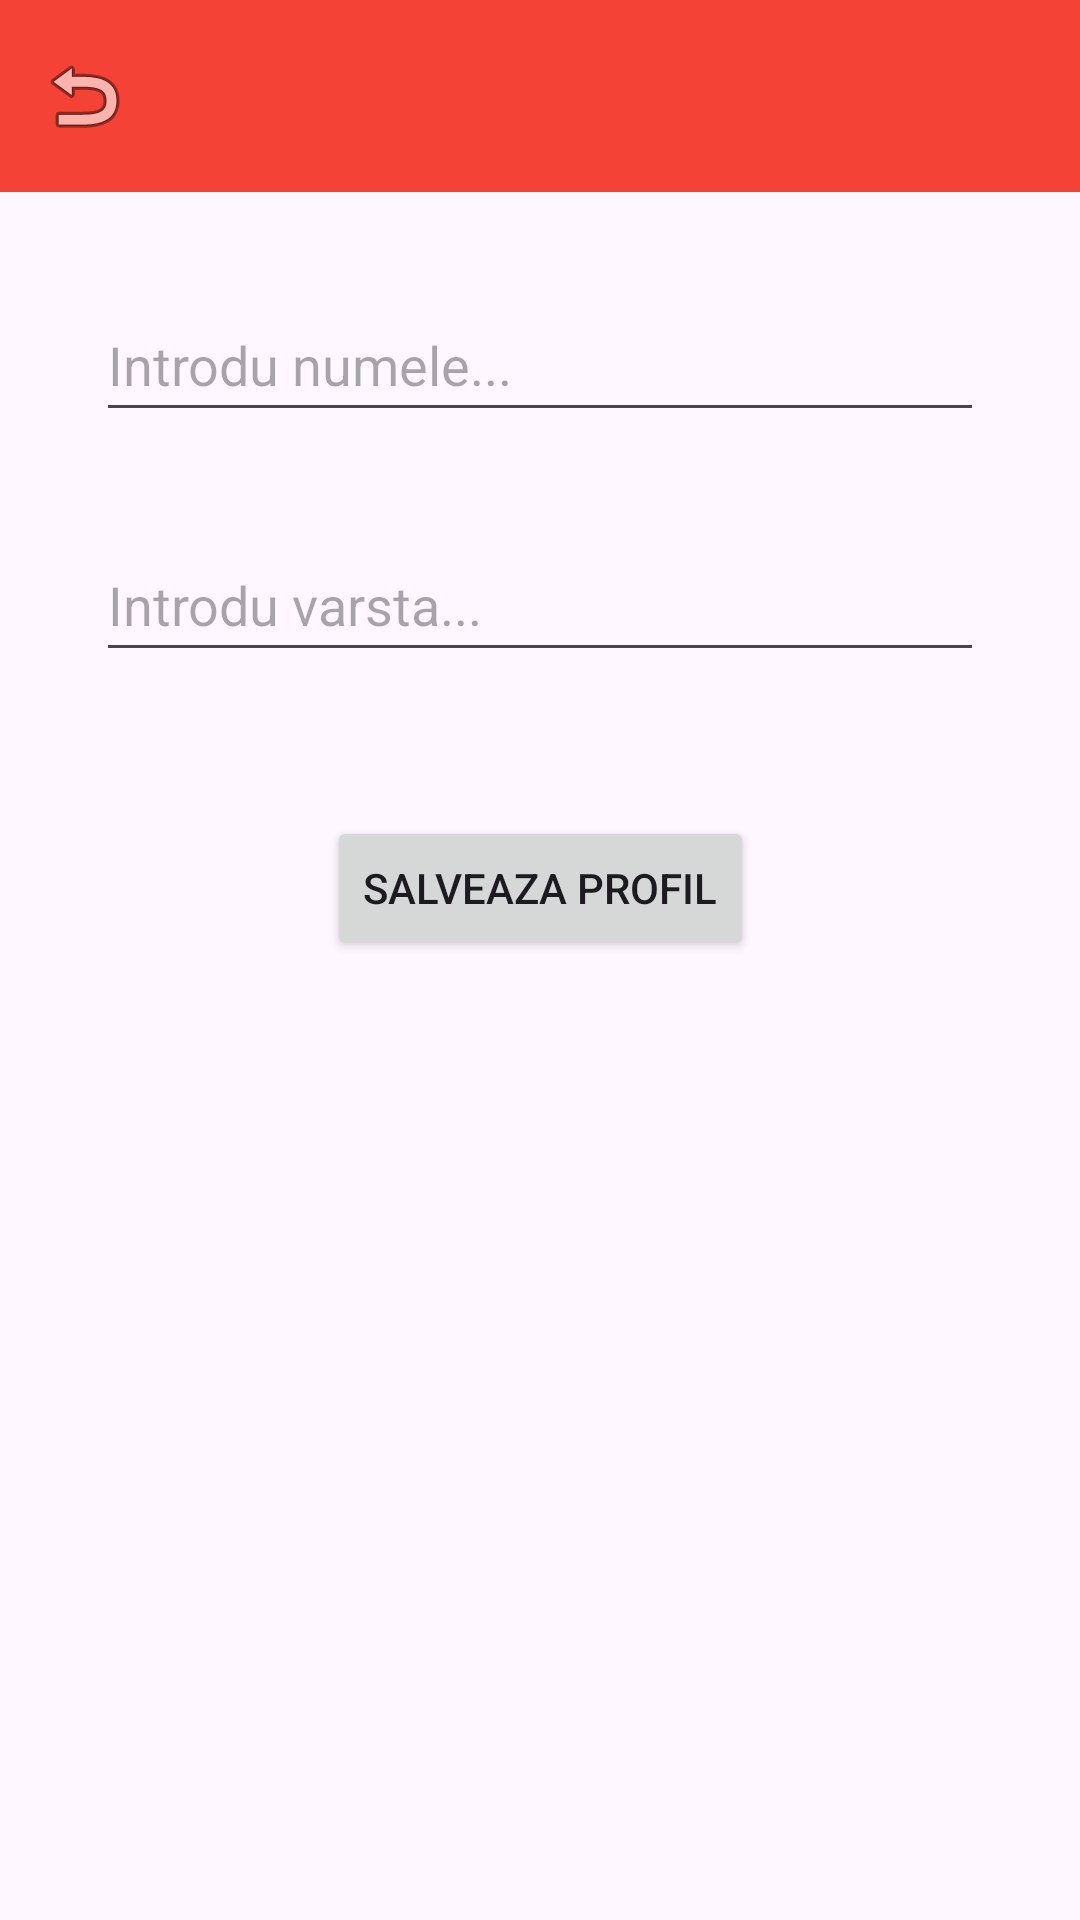

Android layout source for this screen:
<!-- AndroidManifest.xml: application theme Theme.SeminarAndroid -->
<!-- res/layout/activity_modifica_profil.xml -->
<?xml version="1.0" encoding="utf-8"?>
<androidx.constraintlayout.widget.ConstraintLayout xmlns:android="http://schemas.android.com/apk/res/android"
    xmlns:app="http://schemas.android.com/apk/res-auto"
    xmlns:tools="http://schemas.android.com/tools"
    android:id="@+id/modifica_profil_activity"
    android:layout_width="match_parent"
    android:layout_height="match_parent"
    tools:context=".ModificaProfilActivity">

    <EditText
        android:id="@+id/pt_nume"
        android:layout_width="fill_parent"
        android:layout_height="48dp"
        android:layout_marginStart="32dp"
        android:layout_marginTop="32dp"
        android:layout_marginEnd="32dp"
        android:ems="10"
        android:hint="Introdu numele..."
        android:inputType="text"
        app:layout_constraintEnd_toEndOf="parent"
        app:layout_constraintStart_toStartOf="parent"
        app:layout_constraintTop_toBottomOf="@+id/toolbar" />

    <EditText
        android:id="@+id/pt_varsta"
        android:layout_width="fill_parent"
        android:layout_height="48dp"
        android:layout_marginStart="32dp"
        android:layout_marginTop="32dp"
        android:layout_marginEnd="32dp"
        android:ems="10"
        android:hint="@string/introdu_varsta"
        android:inputType="number"
        app:layout_constraintEnd_toEndOf="parent"
        app:layout_constraintStart_toStartOf="parent"
        app:layout_constraintTop_toBottomOf="@+id/pt_nume" />

    <Button
        android:id="@+id/btn_salveaza"
        android:layout_width="wrap_content"
        android:layout_height="wrap_content"
        android:layout_marginTop="48dp"
        android:text="@string/salveaza"
        app:layout_constraintEnd_toEndOf="parent"
        app:layout_constraintStart_toStartOf="parent"
        app:layout_constraintTop_toBottomOf="@+id/pt_varsta" />

    <com.google.android.material.appbar.MaterialToolbar
        android:id="@+id/toolbar"
        android:layout_width="fill_parent"
        android:layout_height="wrap_content"
        android:background="#F44336"
        android:minHeight="?attr/actionBarSize"
        android:theme="?attr/actionBarTheme"
        app:layout_constraintEnd_toEndOf="parent"
        app:layout_constraintStart_toStartOf="parent"
        app:layout_constraintTop_toTopOf="parent"
        app:navigationIcon="@android:drawable/ic_menu_revert" />
</androidx.constraintlayout.widget.ConstraintLayout>
<!-- resources referenced by this layout -->
<resources>
  <string name="introdu_varsta">Introdu varsta...</string>
  <string name="salveaza">Salveaza profil</string>
  <style name="Theme.SeminarAndroid" parent="Base.Theme.SeminarAndroid" />
  <style name="Base.Theme.SeminarAndroid" parent="Theme.Material3.DayNight.NoActionBar">
          
          
      </style>
</resources>
